Run: headless pygame with SDL's dummy video driver; simulated clock (each Clock.tick advances the game by its frame time, no real sleeping); random seed 0; keys injected as events and as key.get_pressed() state; mouse plan: one left click at the window centre at the start of phase 2, then a move to the lower-right quarter at the start of phase 3.
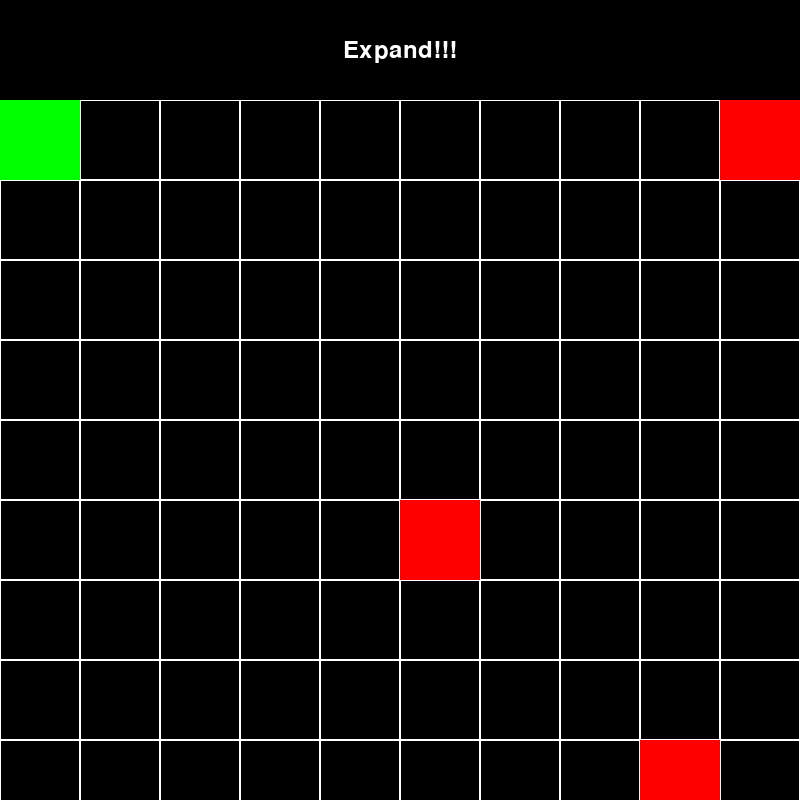
Frame 1 of 4 · flips 1–60 · no input
Frame 2 of 4 · flips 61–180 · clicked the window centre · tapped SPACE, RETURN · held RIGHT (→), D · screen unchanged from frame 1, image omitted
Frame 3 of 4 · flips 181–300 · moved the mouse to the lower-right quarter · held DOWN (↓), S · screen unchanged from frame 2, image omitted
Frame 4 of 4 · flips 301–420 · held LEFT (←), A, UP (↑), W · screen unchanged from frame 3, image omitted

The pygame program that drew these frames:

import pygame

# Constants
SCREEN_WIDTH = 800
SCREEN_HEIGHT = 800
GRID_SIZE = 10
BOX_SIZE = SCREEN_WIDTH // GRID_SIZE
GREEN = (0, 255, 0)
RED = (255, 0, 0)
YELLOW = (255, 255, 0)

# Initialize Pygame
pygame.init()
screen = pygame.display.set_mode((SCREEN_WIDTH, SCREEN_HEIGHT))
pygame.display.set_caption("Grid of Boxes")

# Font
font = pygame.font.Font(None, 36)

# Game state
grid = [[False] * GRID_SIZE for _ in range(GRID_SIZE)]
grid[0][0] = True

# Specific points to make red boxes
points = [(0, 9), (8, 8), (5, 5)]

# Function for checking connectivity
def dfs(row, col, visited):
    visited[row][col] = True

    for dr, dc in [(-1, 0), (1, 0), (0, -1), (0, 1)]:
        new_row = row + dr
        new_col = col + dc
        if (
                0 <= new_row < GRID_SIZE
                and 0 <= new_col < GRID_SIZE
                and not visited[new_row][new_col]
                and grid[new_row][new_col]
        ):
            dfs(new_row, new_col, visited)


# Game loop
running = True
while running:
    # Handle events
    for event in pygame.event.get():
        if event.type == pygame.QUIT:
            running = False
        elif event.type == pygame.MOUSEBUTTONDOWN:
            mouse_pos = pygame.mouse.get_pos()
            col = mouse_pos[0] // BOX_SIZE
            row = (mouse_pos[1] - 100) // BOX_SIZE
            if 0 <= row < GRID_SIZE:
                if (
                        (col > 0 and grid[row][col - 1])
                        or (col < GRID_SIZE - 1 and grid[row][col + 1])
                        or (row > 0 and grid[row - 1][col])
                        or (row < GRID_SIZE - 1 and grid[row + 1][col])
                ) and not (col == 0 and row == 0):  # Additional condition for top-right box
                    grid[row][col] = not grid[row][col]

    # Update grid
    for row in range(GRID_SIZE):
        for col in range(GRID_SIZE):
            if (
                    (col > 0 and not grid[row][col - 1])
                    and (col < GRID_SIZE - 1 and not grid[row][col + 1])
                    and (row > 0 and not grid[row - 1][col])
                    and (row < GRID_SIZE - 1 and not grid[row + 1][col])
            ):
                grid[row][col] = False

    # Clear the screen
    screen.fill((0, 0, 0))

    # Perform connectivity check and update grid
    visited = [[False] * GRID_SIZE for _ in range(GRID_SIZE)]
    dfs(0, 0, visited)

    for row in range(GRID_SIZE):
        for col in range(GRID_SIZE):
            if grid[row][col] and not visited[row][col]:
                grid[row][col] = False

    # Draw the header
    header_text = font.render("Expand!!!", True, (255, 255, 255))
    header_rect = header_text.get_rect(center=(SCREEN_WIDTH // 2, 50))
    screen.blit(header_text, header_rect)

    # Draw the grid of boxes
    for row in range(GRID_SIZE):
        for col in range(GRID_SIZE):
            rect = pygame.Rect(col * BOX_SIZE, row * BOX_SIZE + 100, BOX_SIZE, BOX_SIZE)
            if grid[row][col]:
                pygame.draw.rect(screen, GREEN, rect)
            else:
                pygame.draw.rect(screen, (255, 255, 255), rect, 1)

            if (row, col) in points:
                if grid[row][col] and (
                        (col > 0 and grid[row][col - 1])
                        or (col < GRID_SIZE - 1 and grid[row][col + 1] if col < GRID_SIZE - 1 else False)
                        or (row > 0 and grid[row - 1][col])
                        or (row < GRID_SIZE - 1 and grid[row + 1][col] if row < GRID_SIZE - 1 else False)
                ):
                    pygame.draw.rect(screen, YELLOW, rect)
                else:
                    pygame.draw.rect(screen, RED, rect)



    # Update the display
    pygame.display.flip()

# Quit the game
pygame.quit()
